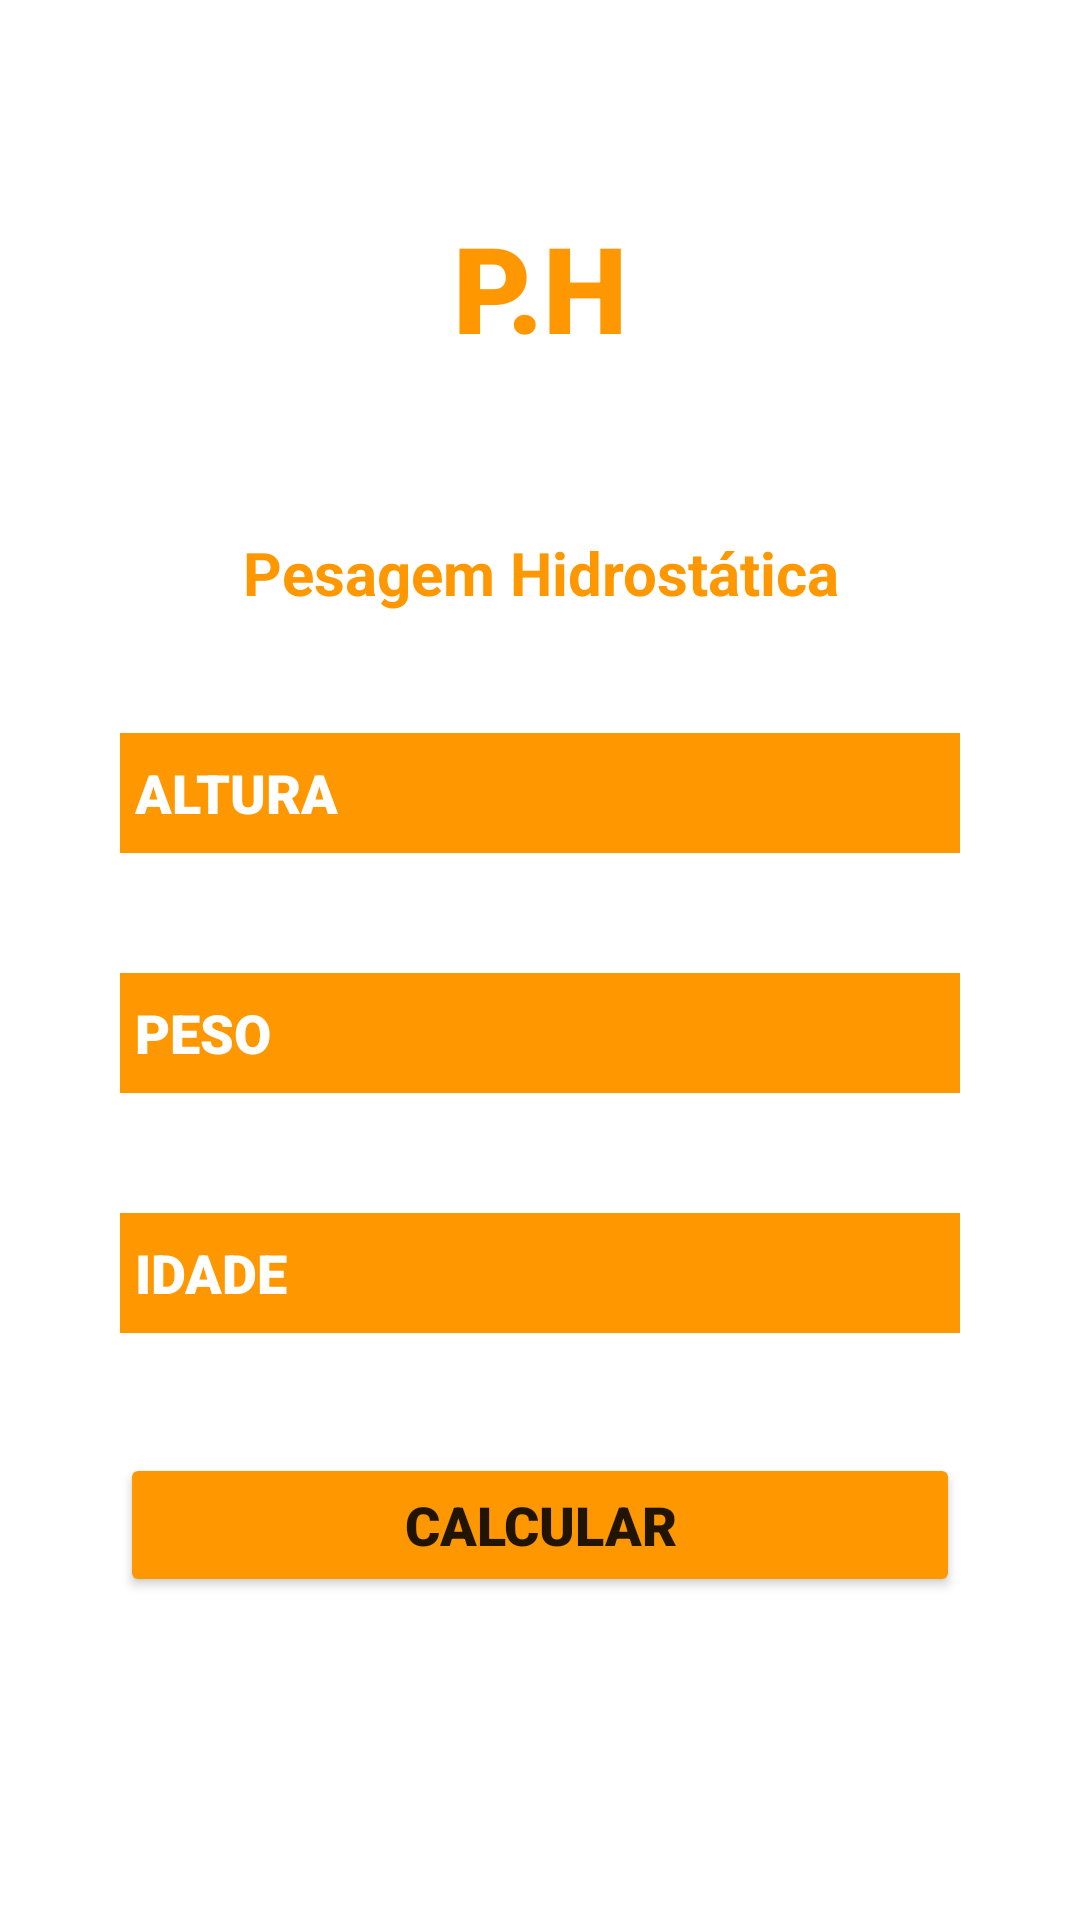

The Android layout XML behind this screen, and the referenced resources:
<!-- AndroidManifest.xml: application theme Theme.VitalApp -->
<!-- res/layout/fragment_ph.xml -->
<?xml version="1.0" encoding="utf-8"?>
<LinearLayout xmlns:android="http://schemas.android.com/apk/res/android"
    xmlns:app="http://schemas.android.com/apk/res-auto"
    xmlns:tools="http://schemas.android.com/tools"
    android:layout_width="match_parent"
    android:layout_height="match_parent"
    android:backgroundTint="#8BC34A"
    android:orientation="vertical"
    tools:context=".SecondFragment"
    android:padding="20dp">

    <TextView
        android:id="@+id/textview_second"
        android:layout_width="match_parent"
        android:layout_height="wrap_content"
        android:layout_marginTop="49dp"
        android:layout_marginBottom="35dp"
        android:fontFamily="sans-serif-black"
        android:text="P.H"
        android:textAlignment="center"
        android:textColor="#FF9800"
        android:textSize="40sp" />

    <TextView
        android:id="@+id/textView"
        android:layout_width="match_parent"
        android:layout_height="wrap_content"
        android:gravity="center"
        android:layout_margin="20dp"
        android:fontFamily="sans-serif"
        android:text="Pesagem Hidrostática"
        android:textColor="#FF9800"
        android:textSize="20sp"
        android:textStyle="bold" />

    <EditText
        android:id="@+id/altura"
        android:layout_width="match_parent"
        android:layout_height="40dp"
        android:background="#FF9800"
        android:ems="10"
        android:text="ALTURA"
        android:layout_margin="20dp"
        android:fontFamily="sans-serif-black"
        android:inputType="numberDecimal"
        android:paddingLeft="5dp"
        android:textAlignment="textStart"
        android:textColor="@color/white" />

    <EditText
        android:id="@+id/peso"
        android:layout_width="match_parent"
        android:layout_height="40dp"
        android:layout_margin="20dp"
        android:background="#FF9800"
        android:ems="10"
        android:text="PESO"
        android:fontFamily="sans-serif-black"
        android:inputType="number"
        android:paddingLeft="5dp"
        android:textColor="@color/white"
        android:textSize="18sp" />

    <EditText
        android:id="@+id/editTextNumber2"
        android:layout_width="match_parent"
        android:layout_height="40dp"
        android:layout_margin="20dp"
        android:background="#FF9800"
        android:ems="10"
        android:fontFamily="sans-serif-black"
        android:inputType="number"
        android:paddingLeft="5dp"
        android:text="IDADE"
        android:textColor="@color/white"
        android:textSize="18sp" />

    <Button
        android:id="@+id/button2"
        android:layout_width="match_parent"
        android:layout_height="wrap_content"
        android:backgroundTint="#FF9800"
        android:layout_margin="20dp"
        android:fontFamily="sans-serif-black"
        android:text="CALCULAR"
        android:textSize="18sp" />

</LinearLayout>
<!-- resources referenced by this layout -->
<resources>
  <style name="Theme.VitalApp" parent="Theme.MaterialComponents.DayNight.DarkActionBar">
          
          <item name="colorPrimary">@color/purple_500</item>
          <item name="colorPrimaryVariant">@color/purple_700</item>
          <item name="colorOnPrimary">@color/white</item>
          
          <item name="colorSecondary">@color/teal_200</item>
          <item name="colorSecondaryVariant">@color/teal_700</item>
          <item name="colorOnSecondary">@color/black</item>
          
          <item name="android:statusBarColor" tools:targetApi="l">?attr/colorPrimaryVariant</item>
          
      </style>
  <!-- not gathered from this repository: default colours our renderer supplied (Android Studio template values) -->
  <color name="purple_500">#FF6200EE</color>
  <color name="purple_700">#FF3700B3</color>
  <color name="teal_200">#FF03DAC5</color>
  <color name="teal_700">#FF018786</color>
  <color name="black">#FF000000</color>
  <color name="white">#FFFFFFFF</color>
</resources>
